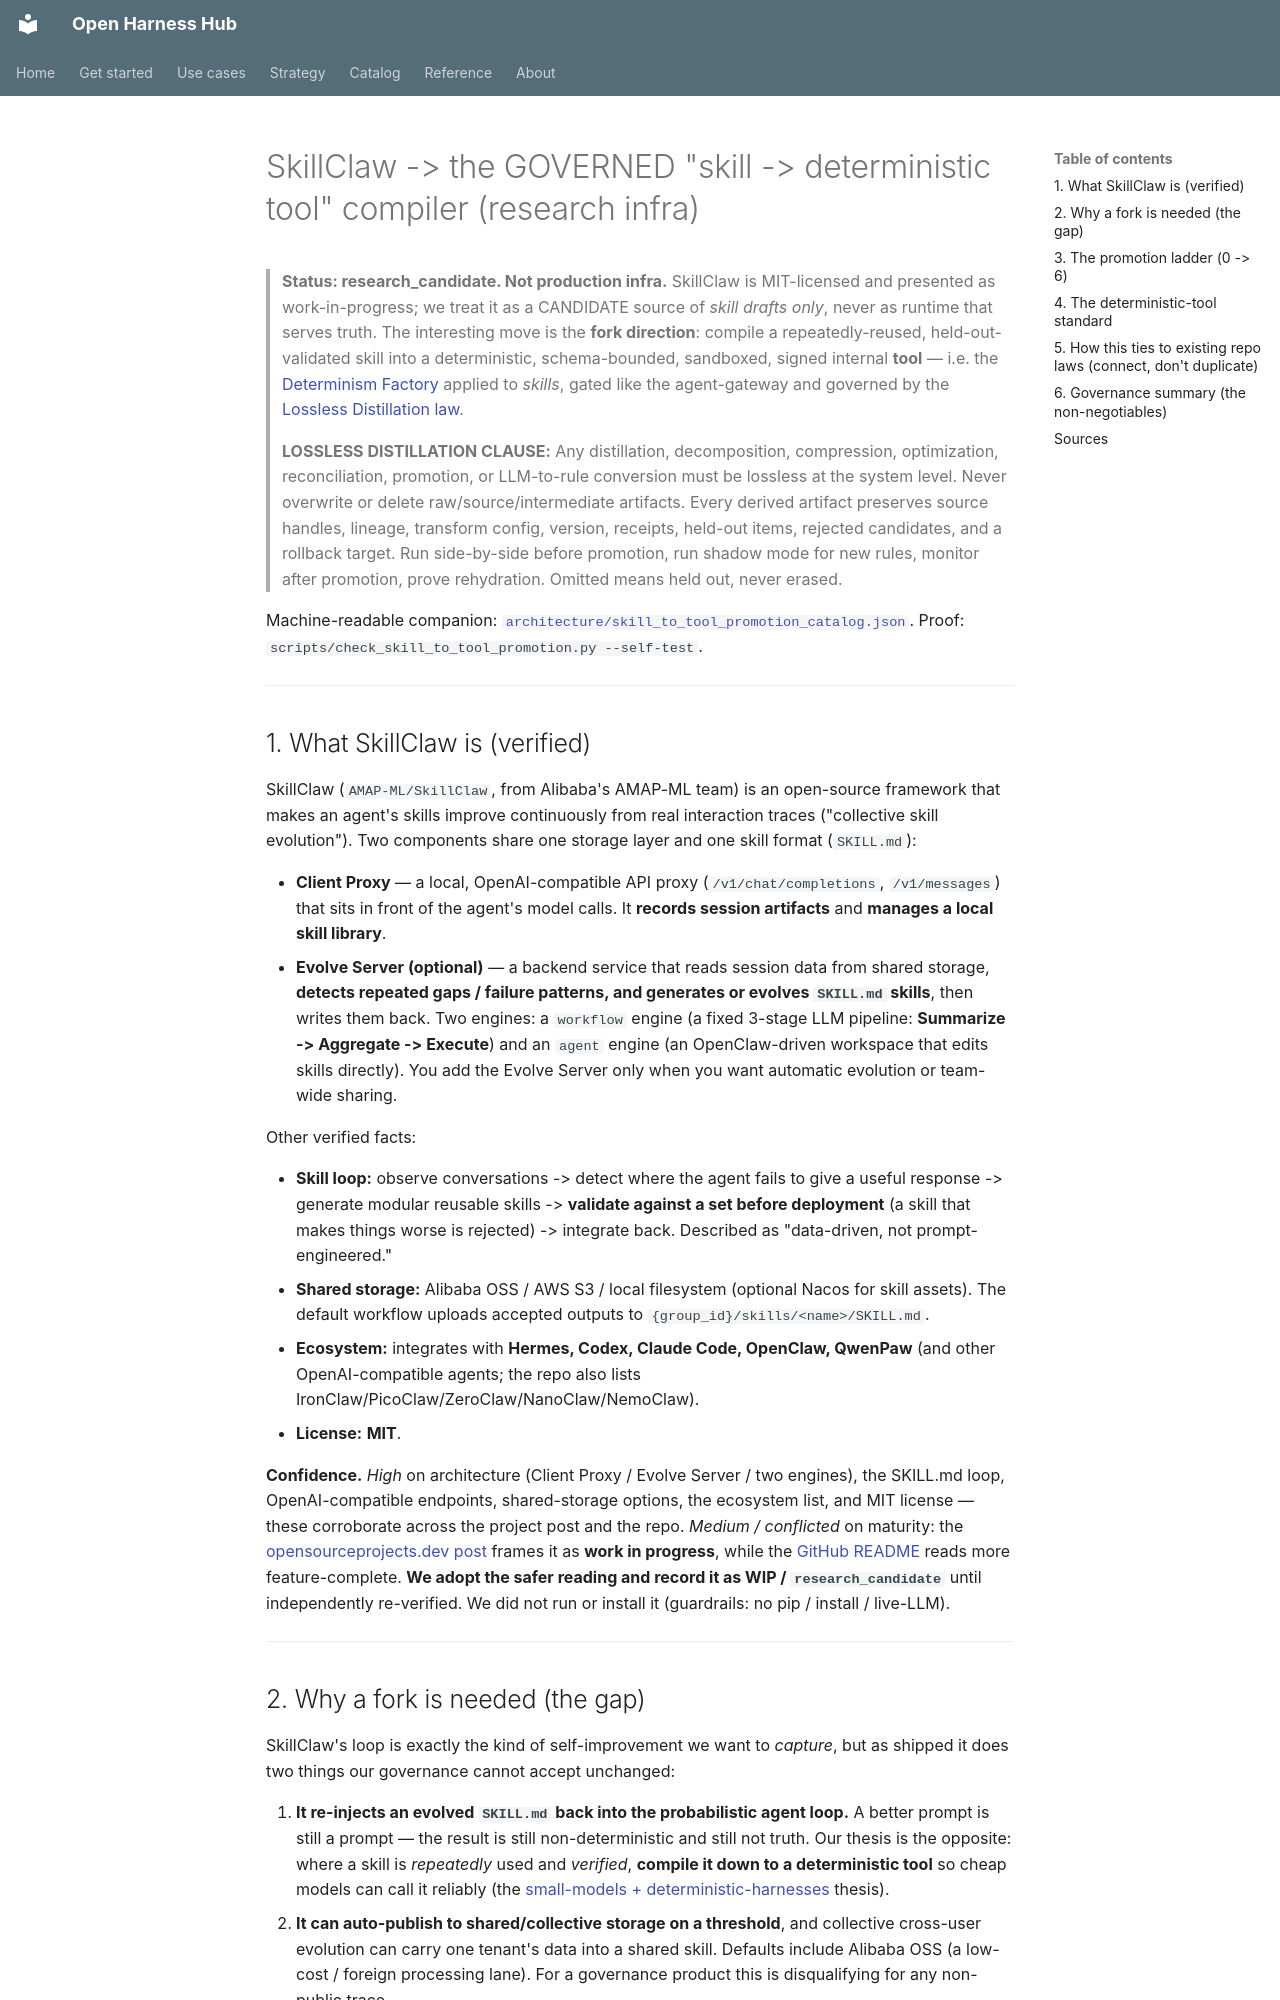

repository: Amarel-Taylor-Scott/open-harness-hub · page: research/skillclaw-skill-to-deterministic-tool/index.html · generator: mkdocs

# SkillClaw -> the GOVERNED "skill -> deterministic tool" compiler (research infra)

> **Status: research_candidate. Not production infra.** SkillClaw is MIT-licensed and presented as
> work-in-progress; we treat it as a CANDIDATE source of *skill drafts only*, never as runtime that
> serves truth. The interesting move is the **fork direction**: compile a repeatedly-reused, held-out-validated
> skill into a deterministic, schema-bounded, sandboxed, signed internal **tool** — i.e. the
> [Determinism Factory](../../prompts/baltor-determinism-factory.md) applied to *skills*, gated like the
> agent-gateway and governed by the [Lossless Distillation law](../codex/lossless-distillation.md).
>
> **LOSSLESS DISTILLATION CLAUSE:** Any distillation, decomposition, compression, optimization,
> reconciliation, promotion, or LLM-to-rule conversion must be lossless at the system level. Never overwrite
> or delete raw/source/intermediate artifacts. Every derived artifact preserves source handles, lineage,
> transform config, version, receipts, held-out items, rejected candidates, and a rollback target. Run
> side-by-side before promotion, run shadow mode for new rules, monitor after promotion, prove rehydration.
> Omitted means held out, never erased.

Machine-readable companion: [`architecture/skill_to_tool_promotion_catalog.json`](../../architecture/skill_to_tool_promotion_catalog.json).
Proof: `scripts/check_skill_to_tool_promotion.py --self-test`.

---

## 1. What SkillClaw is (verified)

SkillClaw (`AMAP-ML/SkillClaw`, from Alibaba's AMAP-ML team) is an open-source framework that makes an
agent's skills improve continuously from real interaction traces ("collective skill evolution"). Two
components share one storage layer and one skill format (`SKILL.md`):

- **Client Proxy** — a local, OpenAI-compatible API proxy (`/v1/chat/completions`, `/v1/messages`) that sits
  in front of the agent's model calls. It **records session artifacts** and **manages a local skill library**.
- **Evolve Server (optional)** — a backend service that reads session data from shared storage, **detects
  repeated gaps / failure patterns, and generates or evolves `SKILL.md` skills**, then writes them back. Two
  engines: a `workflow` engine (a fixed 3-stage LLM pipeline: **Summarize -> Aggregate -> Execute**) and an
  `agent` engine (an OpenClaw-driven workspace that edits skills directly). You add the Evolve Server only when
  you want automatic evolution or team-wide sharing.

Other verified facts:

- **Skill loop:** observe conversations -> detect where the agent fails to give a useful response ->
  generate modular reusable skills -> **validate against a set before deployment** (a skill that makes things
  worse is rejected) -> integrate back. Described as "data-driven, not prompt-engineered."
- **Shared storage:** Alibaba OSS / AWS S3 / local filesystem (optional Nacos for skill assets). The default
  workflow uploads accepted outputs to `{group_id}/skills/<name>/SKILL.md`.
- **Ecosystem:** integrates with **Hermes, Codex, Claude Code, OpenClaw, QwenPaw** (and other OpenAI-compatible
  agents; the repo also lists IronClaw/PicoClaw/ZeroClaw/NanoClaw/NemoClaw).
- **License:** **MIT**.

**Confidence.** *High* on architecture (Client Proxy / Evolve Server / two engines), the SKILL.md loop,
OpenAI-compatible endpoints, shared-storage options, the ecosystem list, and MIT license — these corroborate
across the project post and the repo. *Medium / conflicted* on maturity: the
[opensourceprojects.dev post](https://opensourceprojects.dev/post/skillclaw) frames it as **work in progress**,
while the [GitHub README](https://github.com/AMAP-ML/SkillClaw) reads more feature-complete. **We adopt the
safer reading and record it as WIP / `research_candidate`** until independently re-verified. We did not run or
install it (guardrails: no pip / install / live-LLM).

---
